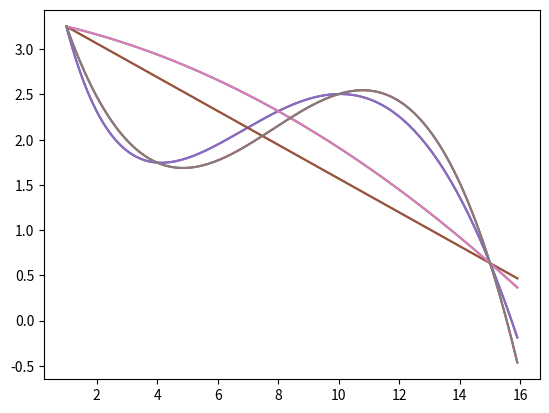

Write Python code to recreate this figure.
### Задание 2. Approximation
## Рассмотрим сложную математическую функцию на отрезке [1, 15]:
# f(x) = sin(x / 5) * exp(x / 10) + 5 * exp(-x / 2)
## Как известно, многочлен степени n (то есть w_0 + w_1 x + w_2 x^2 + ... + w_n x^n) 
# однозначно определяется любыми n + 1 различными точками, через которые он проходит. 
# Это значит, что его коэффициенты w_0, ... w_n можно определить системой линейных уравнений,
# где через x_1, ..., x_n, x_{n+1} обозначены точки, через которые проходит многочлен, 
# а через f(x_1), ..., f(x_n), f(x_{n+1}) — значения, которые он должен принимать в этих точках.

#1. Сформируйте систему линейных уравнений (то есть задайте матрицу коэффициентов A и свободный вектор b) 
# для многочлена первой степени, который должен совпадать с функцией f в точках 1 и 15.
# Решите данную систему с помощью функции scipy.linalg.solve. Нарисуйте функцию f и полученный многочлен

import numpy as np
import scipy as sp
from scipy import linalg
import math

def f(x):
    return (math.sin(x/5.)*math.exp(x/10.)+5*math.exp(-x/2.))

x=np.arange(1,16,0.1)
y=list(map(f,x))


def get_matrix(x_points):
    n=len(x_points)
    matrix=[]
    for x in x_points:
        row=[]
        for i in range(n):
            row.append(x**i)
        matrix.append(row)
    return (np.array(matrix))

def get_approximate_values(w,x_points):
    y=[]
    for x in x_points:
        y_curr=0
        for i in range(len(w)):
            y_curr+=w[i]*(x**i)
        y.append(y_curr)
    return (y)  

x_2=[1,15]
A_2=get_matrix(x_2)
# print ('A_2', A_2, '\n')
y_2=list(map(f,x_2))
# print ('y_2', y_2, '\n')
w_2=sp.linalg.solve(A_2,y_2)
print ('w_2', w_2, '\n')
y_approx_2=get_approximate_values(w_2,x)
# print ('y_approx_2', y_approx_2, '\n')

#2. Повторите те же шаги для многочлена второй степени, который совпадает с функцией f в точках 1, 8 и 15
x_3=[1,8,15]
A_3=get_matrix(x_3)
# print ('A_3', A_3, '\n')
y_3=list(map(f,x_3))
# print ('y_3', y_3, '\n')
w_3=sp.linalg.solve(A_3,y_3)
print ('w_3', w_3, '\n')
y_approx_3=get_approximate_values(w_3,x)
# print ('y_approx_3', y_approx_3, '\n')

#3. Повторите те же шаги для многочлена третьей степени, который совпадает с функцией f в точках 1, 4, 10 и 15. 
# Хорошо ли он аппроксимирует функцию? 
# Коэффициенты данного многочлена (четыре числа в следующем порядке: w_0, w_1, w_2, w_3) являются ответом на задачу
x_4=[1,4,10,15]
A_4=get_matrix(x_4)
# print ('A_4', A_4, '\n')
y_4=list(map(f,x_4))
# print ('y_4', y_4, '\n')
w_4=sp.linalg.solve(A_4,y_4)
print ('w_4', w_4, '\n')
y_approx_4=get_approximate_values(w_4,x)
# print ('y_approx_4', y_approx_4, '\n')

result=w_4
print ('result:',result)

#4. Построение графика

from matplotlib import pyplot as plt
plt.plot(x,y)
plt.plot(x,y_approx_2)
plt.plot(x,y_approx_3)
plt.plot(x,y_approx_4)
plot=[[plt.plot(x,y)],[plt.plot(x,y_approx_2)],[plt.plot(x,y_approx_3)],[plt.plot(x,y_approx_4)]]
print (plot)